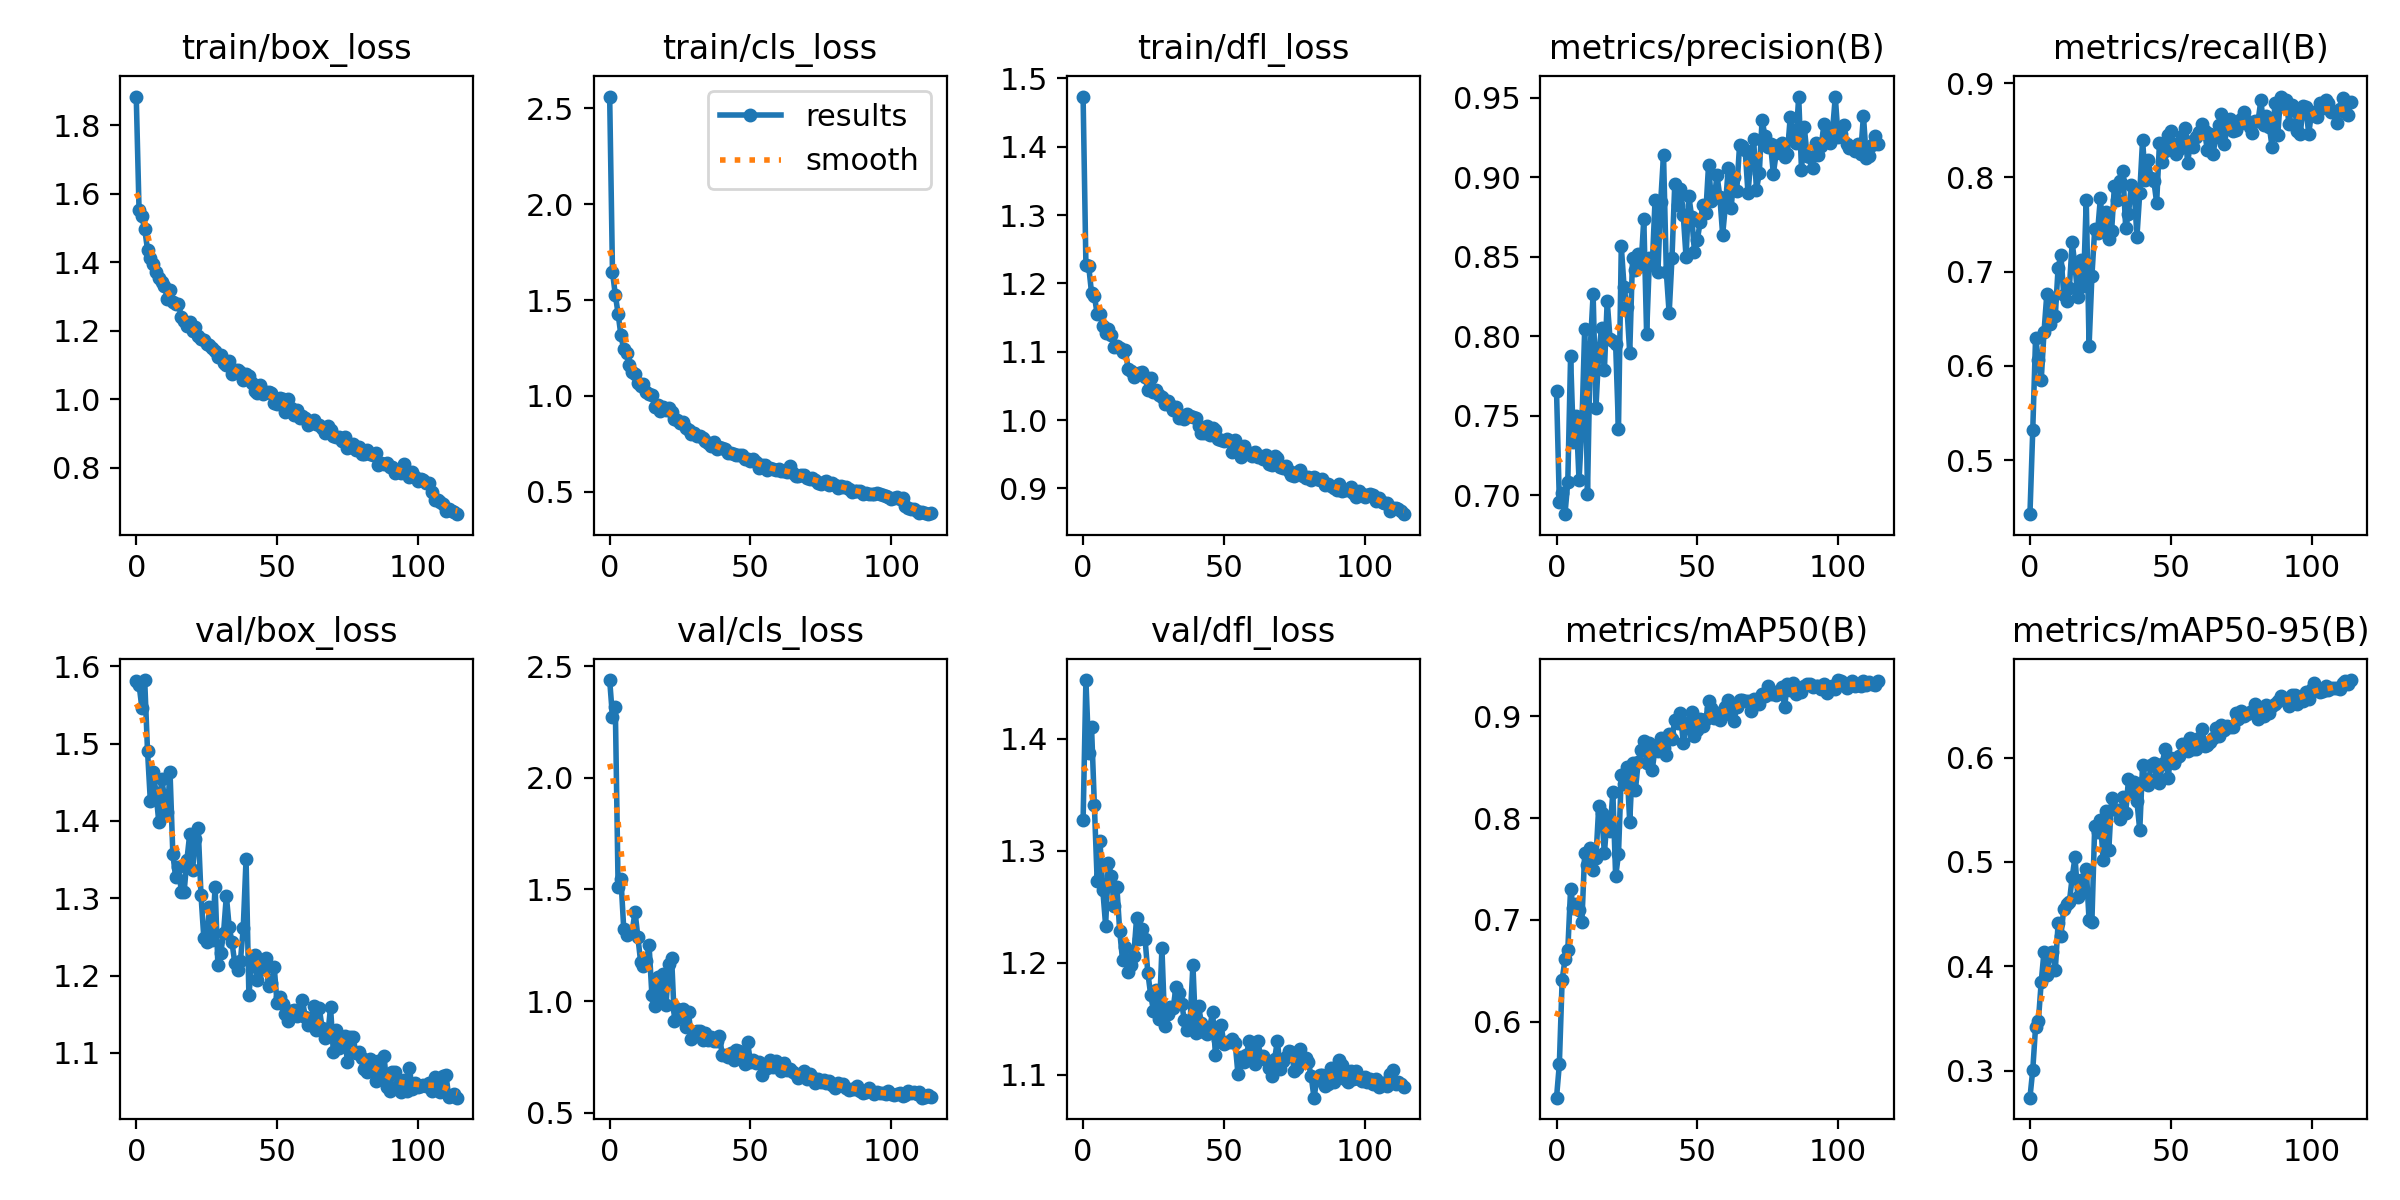

The data file committed next to this chart (first rows):
epoch, train/box_loss, train/cls_loss, train/dfl_loss, metrics/precision(B), metrics/recall(B), metrics/mAP50(B), metrics/mAP50-95(B), val/box_loss, val/cls_loss, val/dfl_loss, lr/pg0, lr/pg1, lr/pg2
0, 1.883, 2.562, 1.473, 0.7659, 0.4427, 0.5254, 0.2741, 1.581, 2.439, 1.327, 0.0006552, 0.0006552, 0.0006552
1, 1.551, 1.646, 1.228, 0.6962, 0.5319, 0.558, 0.3007, 1.576, 2.274, 1.452, 0.001311, 0.001311, 0.001311
2, 1.534, 1.528, 1.225, 0.7013, 0.6299, 0.641, 0.342, 1.546, 2.319, 1.387, 0.001954, 0.001954, 0.001954
3, 1.497, 1.428, 1.186, 0.6882, 0.6065, 0.6612, 0.3477, 1.582, 1.51, 1.41, 0.001948, 0.001948, 0.001948
4, 1.437, 1.315, 1.182, 0.7083, 0.5848, 0.6702, 0.3849, 1.491, 1.548, 1.341, 0.001948, 0.001948, 0.001948
5, 1.412, 1.243, 1.155, 0.7875, 0.6361, 0.7306, 0.4142, 1.426, 1.323, 1.273, 0.001931, 0.001931, 0.001931
6, 1.396, 1.225, 1.155, 0.7335, 0.6765, 0.7116, 0.392, 1.463, 1.294, 1.308, 0.001914, 0.001914, 0.001914
7, 1.373, 1.162, 1.138, 0.7501, 0.6442, 0.7154, 0.4127, 1.437, 1.308, 1.265, 0.001897, 0.001897, 0.001897
8, 1.353, 1.123, 1.128, 0.7095, 0.6723, 0.7101, 0.414, 1.399, 1.311, 1.233, 0.00188, 0.00188, 0.00188
9, 1.343, 1.113, 1.133, 0.7436, 0.6532, 0.6975, 0.3963, 1.454, 1.401, 1.29, 0.001862, 0.001862, 0.001862
10, 1.331, 1.07, 1.124, 0.8045, 0.7039, 0.7657, 0.4411, 1.431, 1.289, 1.278, 0.001845, 0.001845, 0.001845
11, 1.294, 1.053, 1.107, 0.7009, 0.718, 0.7538, 0.4293, 1.411, 1.175, 1.251, 0.001828, 0.001828, 0.001828
12, 1.318, 1.065, 1.108, 0.7935, 0.6753, 0.7702, 0.4549, 1.463, 1.159, 1.268, 0.001811, 0.001811, 0.001811
13, 1.285, 1.019, 1.105, 0.8266, 0.6687, 0.7489, 0.46, 1.357, 1.179, 1.228, 0.001793, 0.001793, 0.001793
14, 1.277, 1.008, 1.099, 0.755, 0.6827, 0.761, 0.4615, 1.327, 1.249, 1.203, 0.001776, 0.001776, 0.001776
15, 1.278, 1.004, 1.102, 0.7903, 0.7309, 0.8117, 0.4853, 1.341, 1.026, 1.214, 0.001759, 0.001759, 0.001759
16, 1.242, 0.9434, 1.075, 0.805, 0.706, 0.8053, 0.5045, 1.309, 0.9774, 1.192, 0.001742, 0.001742, 0.001742
17, 1.23, 0.9519, 1.072, 0.7789, 0.6734, 0.7654, 0.4669, 1.308, 1.108, 1.198, 0.001724, 0.001724, 0.001724
18, 1.214, 0.9203, 1.063, 0.8222, 0.7123, 0.8012, 0.483, 1.35, 1.023, 1.206, 0.001707, 0.001707, 0.001707
19, 1.225, 0.9403, 1.068, 0.7985, 0.6842, 0.7873, 0.4711, 1.383, 1.119, 1.24, 0.00169, 0.00169, 0.00169
20, 1.199, 0.9265, 1.069, 0.7971, 0.7761, 0.8254, 0.4936, 1.337, 0.9818, 1.221, 0.001673, 0.001673, 0.001673
21, 1.211, 0.9359, 1.07, 0.795, 0.6212, 0.7427, 0.444, 1.377, 1.167, 1.23, 0.001656, 0.001656, 0.001656
22, 1.186, 0.9159, 1.063, 0.742, 0.6952, 0.7643, 0.4427, 1.391, 1.194, 1.221, 0.001638, 0.001638, 0.001638
23, 1.177, 0.8813, 1.043, 0.8567, 0.745, 0.8425, 0.5345, 1.304, 0.909, 1.191, 0.001621, 0.001621, 0.001621
24, 1.174, 0.8742, 1.061, 0.8309, 0.7413, 0.8335, 0.5288, 1.249, 0.9632, 1.171, 0.001604, 0.001604, 0.001604
25, 1.162, 0.8613, 1.041, 0.8185, 0.7776, 0.8502, 0.5407, 1.243, 0.9267, 1.157, 0.001587, 0.001587, 0.001587
26, 1.16, 0.8636, 1.044, 0.7896, 0.7434, 0.7963, 0.5021, 1.289, 0.9651, 1.175, 0.00157, 0.00157, 0.00157
27, 1.149, 0.832, 1.037, 0.8494, 0.7631, 0.8543, 0.5489, 1.246, 0.8854, 1.15, 0.001552, 0.001552, 0.001552
28, 1.141, 0.8215, 1.034, 0.8415, 0.7346, 0.8271, 0.5114, 1.315, 0.9509, 1.213, 0.001535, 0.001535, 0.001535
29, 1.124, 0.7989, 1.024, 0.8519, 0.7428, 0.8547, 0.5609, 1.213, 0.8307, 1.143, 0.001518, 0.001518, 0.001518
30, 1.129, 0.8065, 1.028, 0.844, 0.7912, 0.8671, 0.5503, 1.229, 0.8507, 1.155, 0.001501, 0.001501, 0.001501
31, 1.105, 0.7928, 1.022, 0.8739, 0.7761, 0.8759, 0.5498, 1.255, 0.8638, 1.161, 0.001484, 0.001484, 0.001484
32, 1.1, 0.7898, 1.015, 0.8013, 0.7963, 0.8545, 0.5411, 1.303, 0.8658, 1.16, 0.001466, 0.001466, 0.001466
33, 1.111, 0.7817, 1.02, 0.8491, 0.8072, 0.8732, 0.5623, 1.263, 0.8237, 1.179, 0.001449, 0.001449, 0.001449
34, 1.075, 0.7668, 1.003, 0.8447, 0.7465, 0.8474, 0.5467, 1.243, 0.8546, 1.173, 0.001432, 0.001432, 0.001432
35, 1.087, 0.7523, 1.004, 0.886, 0.7614, 0.8687, 0.5793, 1.216, 0.8266, 1.164, 0.001415, 0.001415, 0.001415
36, 1.085, 0.7404, 1.001, 0.8403, 0.7916, 0.8663, 0.5662, 1.207, 0.8404, 1.149, 0.001397, 0.001397, 0.001397
37, 1.081, 0.7583, 1.008, 0.8847, 0.7873, 0.8786, 0.5763, 1.219, 0.8207, 1.14, 0.00138, 0.00138, 0.00138
38, 1.056, 0.7259, 1.005, 0.9143, 0.7372, 0.869, 0.5579, 1.262, 0.8198, 1.147, 0.001363, 0.001363, 0.001363
39, 1.074, 0.7326, 1.004, 0.8403, 0.7838, 0.8617, 0.5304, 1.351, 0.8427, 1.198, 0.001346, 0.001346, 0.001346
40, 1.069, 0.726, 1.003, 0.8144, 0.8396, 0.8823, 0.5933, 1.175, 0.7576, 1.138, 0.001329, 0.001329, 0.001329
41, 1.047, 0.7247, 0.9912, 0.8492, 0.7969, 0.8773, 0.5786, 1.214, 0.7592, 1.162, 0.001311, 0.001311, 0.001311
42, 1.025, 0.7045, 0.9806, 0.8961, 0.8182, 0.8963, 0.5733, 1.227, 0.7477, 1.146, 0.001294, 0.001294, 0.001294
43, 1.018, 0.7019, 0.9817, 0.8824, 0.7994, 0.893, 0.5932, 1.195, 0.7655, 1.138, 0.001277, 0.001277, 0.001277
44, 1.042, 0.6985, 0.9918, 0.8928, 0.7963, 0.9031, 0.5946, 1.214, 0.7377, 1.136, 0.00126, 0.00126, 0.00126
45, 1.015, 0.6906, 0.9786, 0.8765, 0.7729, 0.874, 0.5808, 1.209, 0.7808, 1.143, 0.001242, 0.001242, 0.001242
46, 1.021, 0.6921, 0.9889, 0.8499, 0.8366, 0.888, 0.5752, 1.222, 0.7747, 1.156, 0.001225, 0.001225, 0.001225
47, 1.02, 0.693, 0.9857, 0.8881, 0.8165, 0.8946, 0.5943, 1.186, 0.7533, 1.118, 0.001208, 0.001208, 0.001208
48, 1.018, 0.6695, 0.9729, 0.8751, 0.8279, 0.9042, 0.6084, 1.19, 0.7159, 1.131, 0.001191, 0.001191, 0.001191
49, 0.9894, 0.6705, 0.9712, 0.8531, 0.8445, 0.8808, 0.5802, 1.211, 0.8151, 1.145, 0.001174, 0.001174, 0.001174
50, 0.9866, 0.6597, 0.9694, 0.8605, 0.8491, 0.8865, 0.5998, 1.165, 0.7254, 1.128, 0.001156, 0.001156, 0.001156
51, 1.004, 0.6705, 0.9726, 0.8718, 0.8357, 0.8975, 0.5949, 1.172, 0.7355, 1.129, 0.001139, 0.001139, 0.001139
52, 1, 0.6569, 0.9696, 0.8828, 0.8243, 0.8905, 0.5995, 1.163, 0.7217, 1.129, 0.001122, 0.001122, 0.001122
53, 0.9626, 0.6257, 0.954, 0.8773, 0.8305, 0.8968, 0.6013, 1.151, 0.7267, 1.132, 0.001105, 0.001105, 0.001105
54, 1.001, 0.6413, 0.9709, 0.9079, 0.8436, 0.9148, 0.6129, 1.142, 0.6705, 1.129, 0.001087, 0.001087, 0.001087
55, 0.9738, 0.6396, 0.9625, 0.885, 0.8523, 0.908, 0.6129, 1.155, 0.7112, 1.101, 0.00107, 0.00107, 0.00107
56, 0.9555, 0.6152, 0.9466, 0.8867, 0.8155, 0.8987, 0.6064, 1.155, 0.7004, 1.116, 0.001053, 0.001053, 0.001053
57, 0.9702, 0.6261, 0.9622, 0.9012, 0.8371, 0.9034, 0.6192, 1.147, 0.7339, 1.111, 0.001036, 0.001036, 0.001036
58, 0.9444, 0.617, 0.9549, 0.8878, 0.832, 0.896, 0.6085, 1.152, 0.7043, 1.118, 0.001019, 0.001019, 0.001019
59, 0.9519, 0.613, 0.9497, 0.8639, 0.8429, 0.9009, 0.6079, 1.169, 0.7298, 1.13, 0.001001, 0.001001, 0.001001
... 55 more rows
